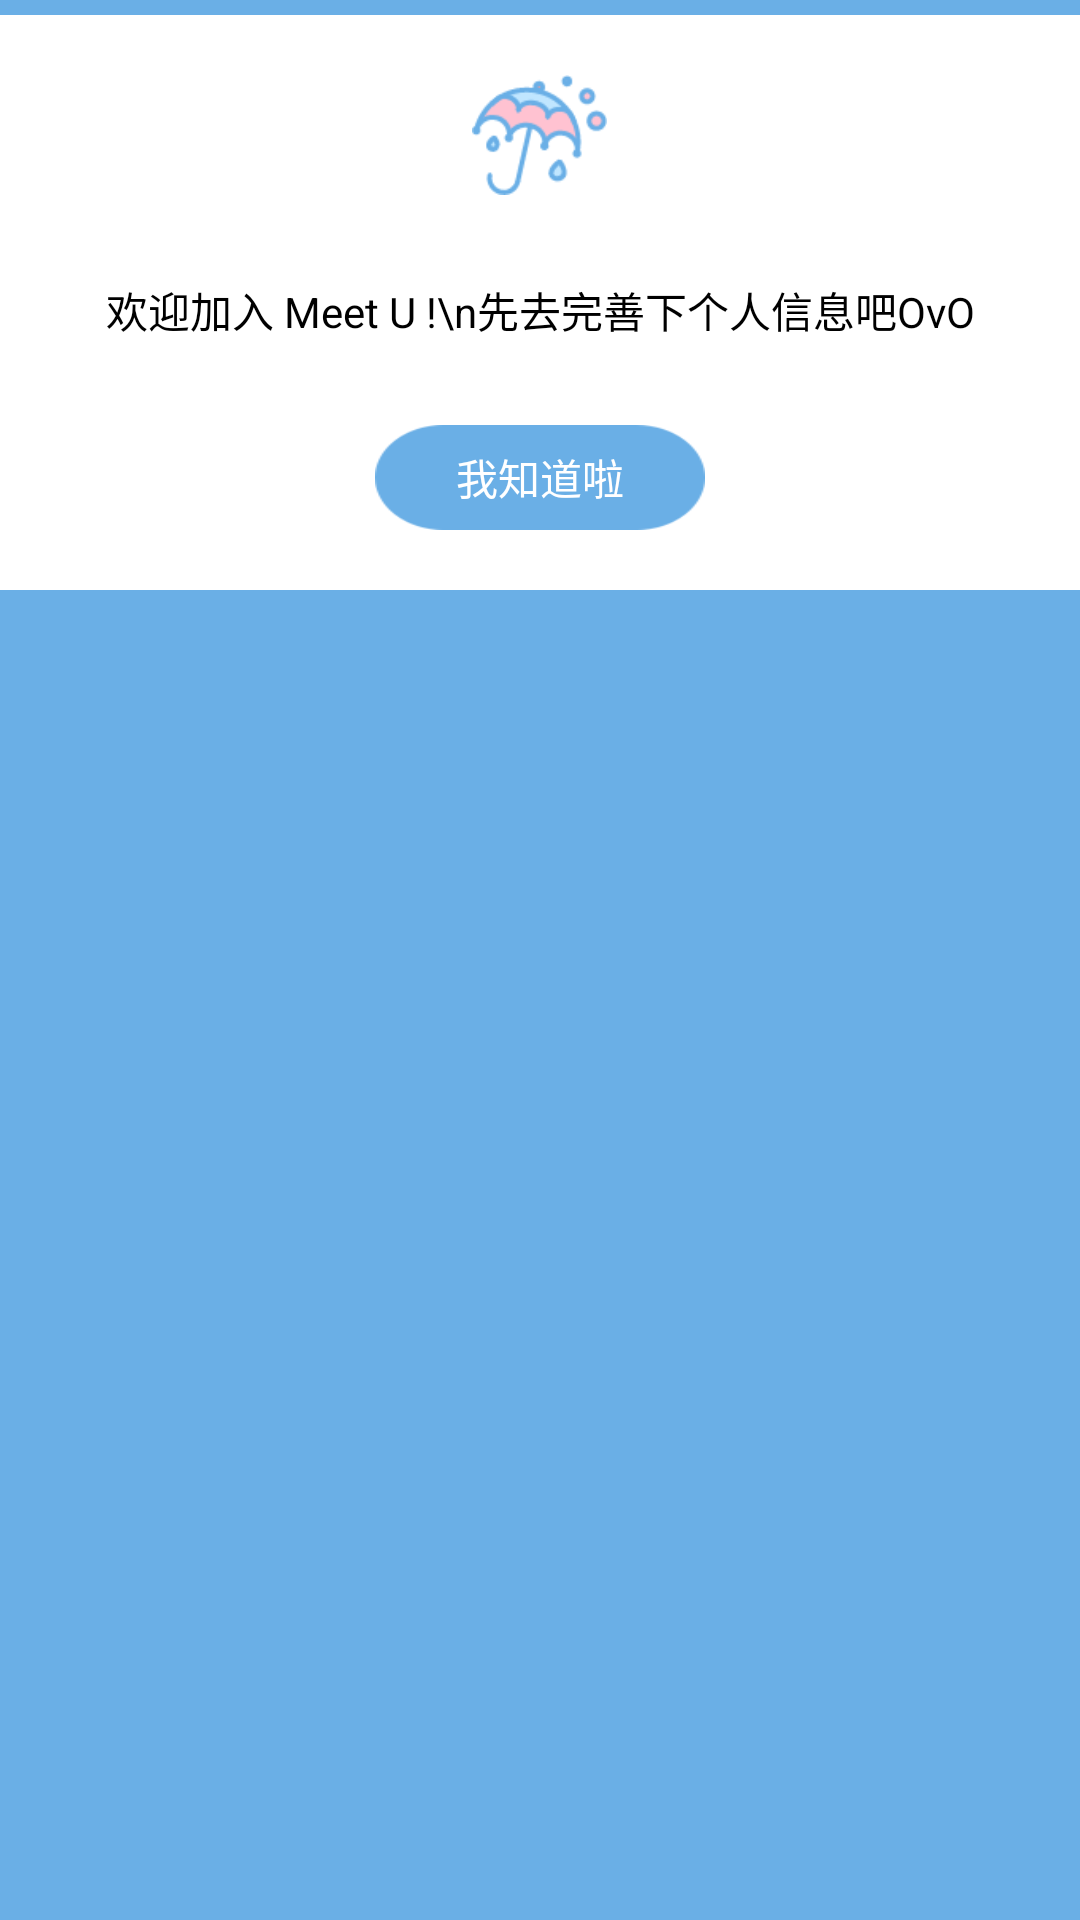

Here is an Android app screen rendered from its layout file. Give the layout XML and the strings, colors and styles it references.
<!-- AndroidManifest.xml: application theme AppTheme -->
<!-- res/layout/alert_dialog.xml -->
<?xml version="1.0" encoding="utf-8"?>
<LinearLayout xmlns:android="http://schemas.android.com/apk/res/android"
    xmlns:card_view="http://schemas.android.com/apk/res-auto"
    android:layout_width="match_parent"
    android:layout_height="wrap_content"
    android:background="@color/TabSelected"
    android:orientation="vertical">

    <LinearLayout
        android:layout_width="match_parent"
        android:layout_height="wrap_content"
        android:layout_marginTop="5dp"
        android:background="@color/white"
        android:orientation="vertical">

        <ImageView
            android:layout_width="45dp"
            android:layout_height="40dp"
            android:layout_gravity="center"
            android:layout_margin="20dp"
            android:background="@drawable/icontaskc2" />

        <TextView
            android:layout_width="match_parent"
            android:layout_height="wrap_content"
            android:layout_margin="8dp"
            android:gravity="center"
            android:id="@+id/dialog_text"
            android:text="欢迎加入 Meet U !\n先去完善下个人信息吧OvO"
            android:textColor="@color/FontColorDefault" />

        <Button
            android:id="@+id/dialog_positive"
            android:layout_width="110dp"
            android:layout_height="35dp"
            android:layout_gravity="center"
            android:layout_margin="20dp"
            android:background="@drawable/button_middle_b"
            android:gravity="center"
            android:textColor="@color/white"
            android:text="我知道啦" />

    </LinearLayout>
</LinearLayout>
<!-- resources referenced by this layout -->
<resources>
  <color name="FontColorDefault">#000000</color>
  <color name="TabSelected">#6AAFE6</color>
  <color name="white">#ffffff</color>
  <!-- drawable button_middle_b: png bitmap (drawable, 2237 bytes) -->
  <!-- drawable icontaskc2: png bitmap (drawable, 4029 bytes) -->
  <style name="AppTheme" parent="Theme.AppCompat.Light.NoActionBar">
          
          <item name="colorPrimary">@color/colorPrimary</item>
          <item name="colorPrimaryDark">@color/colorPrimaryDark</item>
          <item name="colorAccent">@color/colorAccent</item>
      </style>
  <color name="colorPrimary">#3F51B5</color>
  <color name="colorPrimaryDark">#303F9F</color>
  <color name="colorAccent">#FF4081</color>
</resources>
